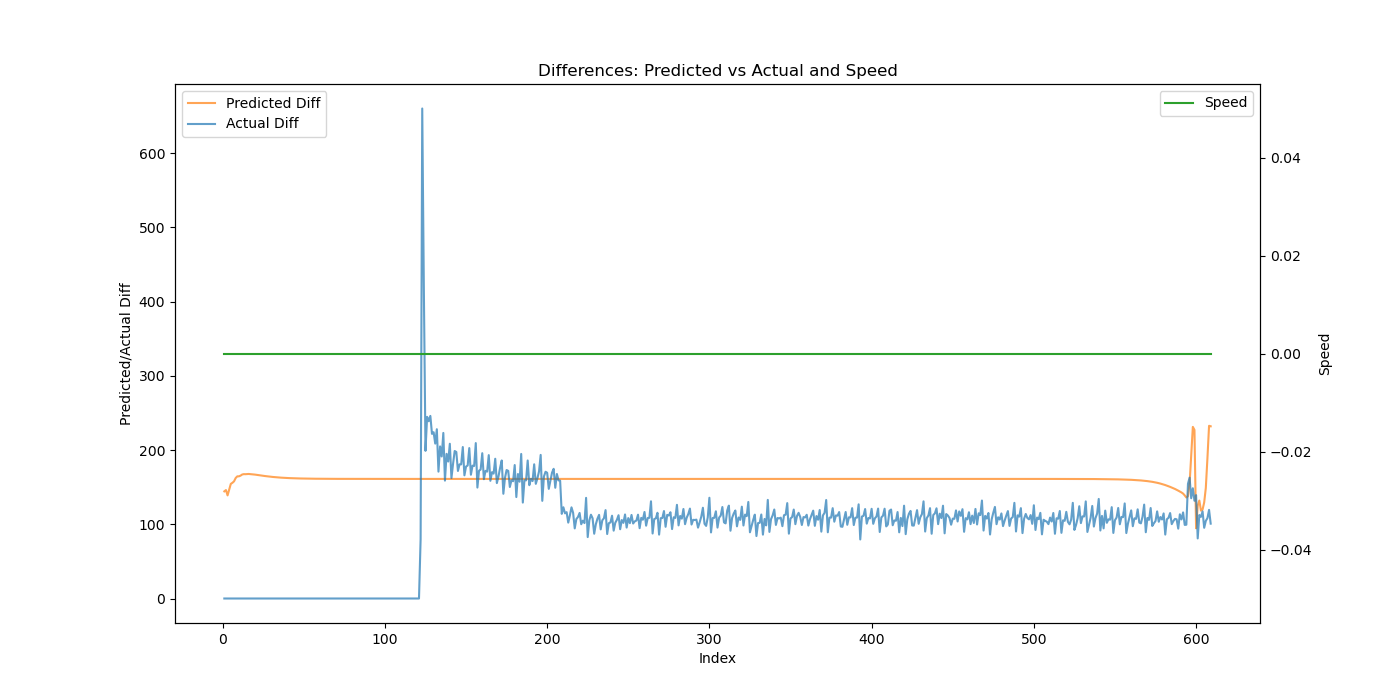

The table this chart was drawn from, first rows:
Speed, Actual, Predicted, Predicted_Diff, Actual_Diff
0, 0.0, 266.8, 144.3, 0.0
0, 0.0, 412.8, 146, 0.0
0, 0.0, 551.7, 138.9, 0.0
0, 0.0, 698.1, 146.4, 0.0
0, 0.0, 852.5, 154.4, 0.0
0, 0.0, 1008, 155.9, 0.0
0, 0.0, 1166, 157.8, 0.0
0, 0.0, 1329, 162.3, 0.0
0, 0.0, 1493, 164.6, 0.0
0, 0.0, 1658, 164.6, 0.0
0, 0.0, 1823, 165.5, 0.0
0, 0.0, 1990, 167, 0.0
0, 0.0, 2158, 167.5, 0.0
0, 0.0, 2325, 167.4, 0.0
0, 0.0, 2493, 167.6, 0.0
0, 0.0, 2661, 167.8, 0.0
0, 0.0, 2828, 167.6, 0.0
0, 0.0, 2995, 167.3, 0.0
0, 0.0, 3163, 167.1, 0.0
0, 0.0, 3329, 166.9, 0.0
0, 0.0, 3496, 166.5, 0.0
0, 0.0, 3662, 166.2, 0.0
0, 0.0, 3828, 165.9, 0.0
0, 0.0, 3994, 165.6, 0.0
0, 0.0, 4159, 165.3, 0.0
0, 0.0, 4324, 165, 0.0
0, 0.0, 4489, 164.7, 0.0
0, 0.0, 4653, 164.4, 0.0
0, 0.0, 4817, 164.2, 0.0
0, 0.0, 4981, 163.9, 0.0
0, 0.0, 5145, 163.7, 0.0
0, 0.0, 5308, 163.5, 0.0
0, 0.0, 5472, 163.3, 0.0
0, 0.0, 5635, 163.1, 0.0
0, 0.0, 5798, 163, 0.0
0, 0.0, 5961, 162.8, 0.0
0, 0.0, 6123, 162.7, 0.0
0, 0.0, 6286, 162.5, 0.0
0, 0.0, 6448, 162.4, 0.0
0, 0.0, 6610, 162.3, 0.0
0, 0.0, 6773, 162.2, 0.0
0, 0.0, 6935, 162.1, 0.0
0, 0.0, 7097, 162, 0.0
0, 0.0, 7259, 161.9, 0.0
0, 0.0, 7420, 161.9, 0.0
0, 0.0, 7582, 161.8, 0.0
0, 0.0, 7744, 161.7, 0.0
0, 0.0, 7906, 161.7, 0.0
0, 0.0, 8067, 161.6, 0.0
0, 0.0, 8229, 161.6, 0.0
0, 0.0, 8390, 161.5, 0.0
0, 0.0, 8552, 161.5, 0.0
0, 0.0, 8713, 161.5, 0.0
0, 0.0, 8875, 161.4, 0.0
0, 0.0, 9036, 161.4, 0.0
0, 0.0, 9197, 161.4, 0.0
0, 0.0, 9359, 161.3, 0.0
0, 0.0, 9520, 161.3, 0.0
0, 0.0, 9681, 161.3, 0.0
0, 0.0, 9843, 161.3, 0.0
... 549 more rows
